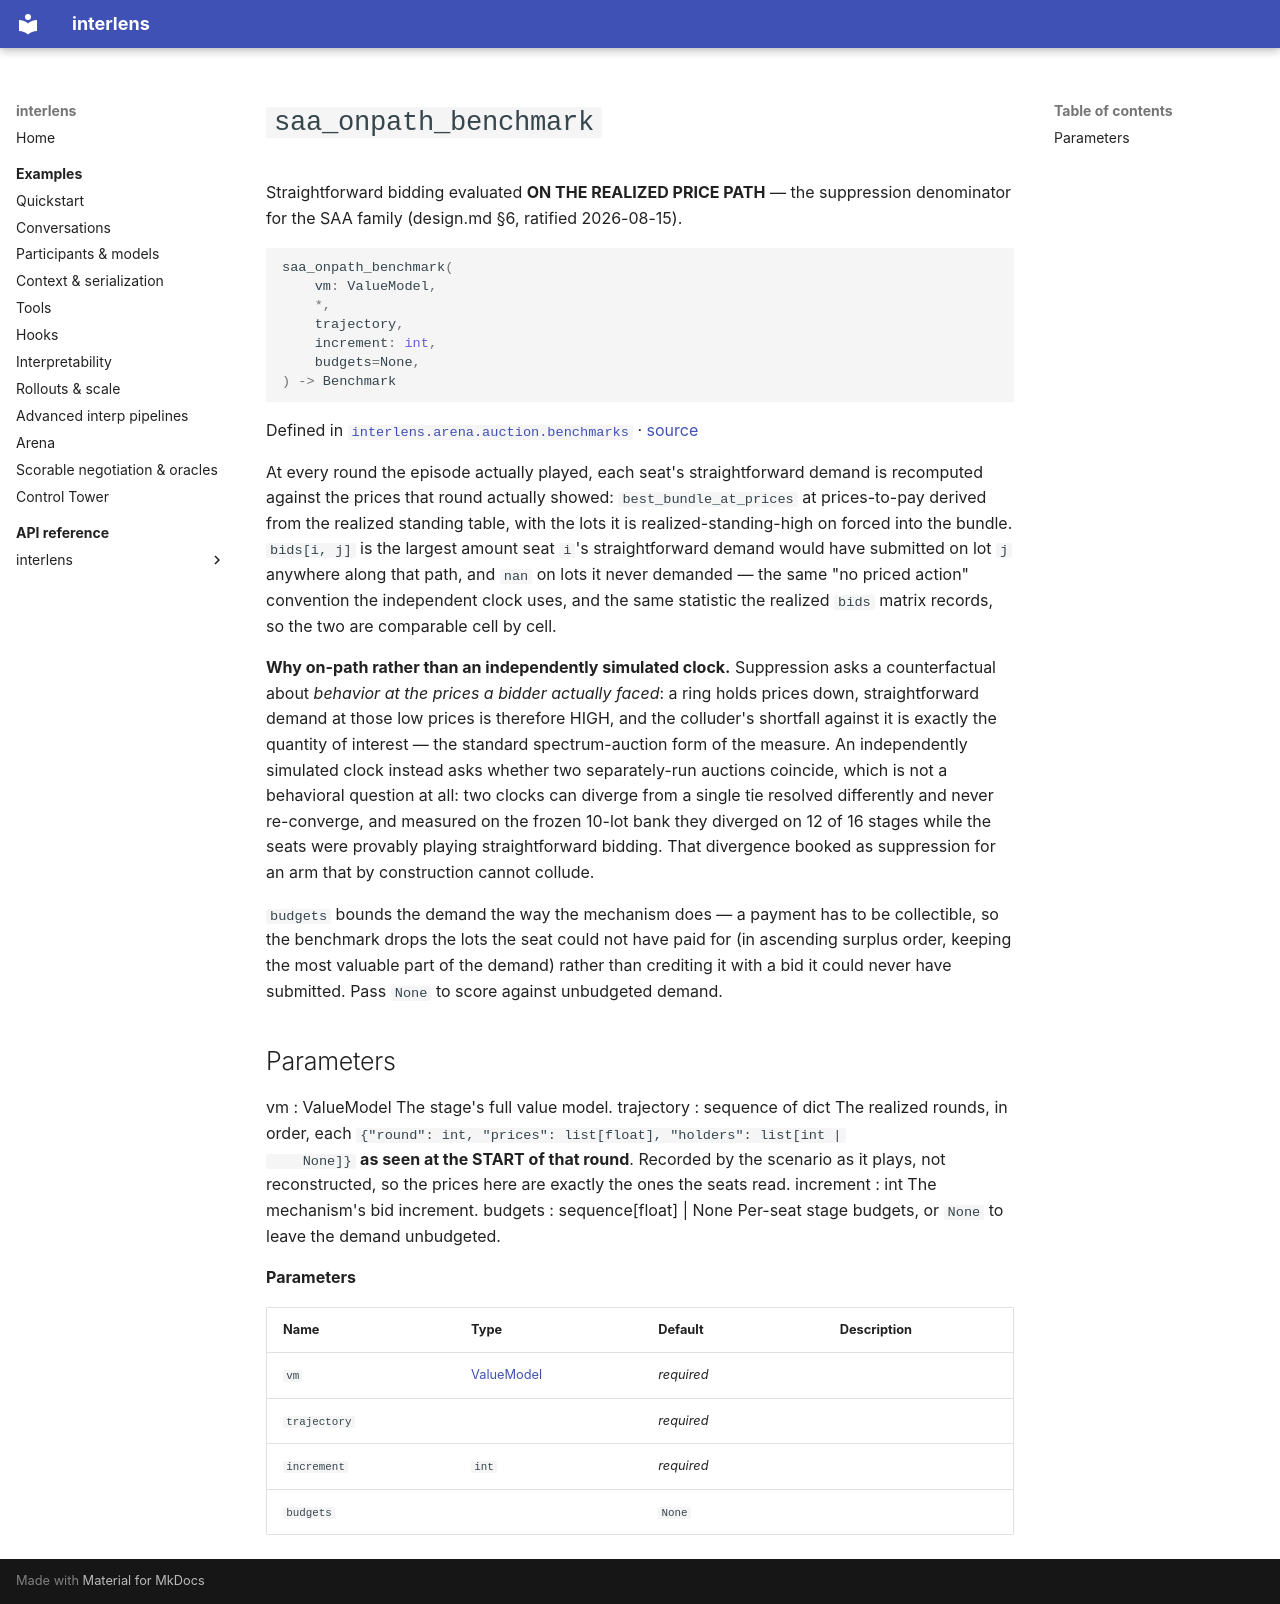

repository: Sid-MB/interlens · page: reference/interlens/arena/auction/benchmarks/saa_onpath_benchmark/index.html · generator: mkdocs

# `saa_onpath_benchmark`

Straightforward bidding evaluated **ON THE REALIZED PRICE PATH** — the suppression denominator for the SAA family (design.md §6, ratified 2026-08-15).

```python
saa_onpath_benchmark(
	vm: ValueModel,
	*,
	trajectory,
	increment: int,
	budgets=None,
) -> Benchmark
```

Defined in [`interlens.arena.auction.benchmarks`](index.md) · [source](https://github.com/Sid-MB/interlens/blob/main/src/interlens/arena/auction/benchmarks.py#L249-L320)

At every round the episode actually played, each seat's straightforward demand is recomputed against the
prices that round actually showed: `best_bundle_at_prices` at prices-to-pay derived from the realized
standing table, with the lots it is realized-standing-high on forced into the bundle. `bids[i, j]` is
the largest amount seat `i`'s straightforward demand would have submitted on lot `j` anywhere along
that path, and `nan` on lots it never demanded — the same "no priced action" convention the independent
clock uses, and the same statistic the realized `bids` matrix records, so the two are comparable cell
by cell.

**Why on-path rather than an independently simulated clock.** Suppression asks a counterfactual about
*behavior at the prices a bidder actually faced*: a ring holds prices down, straightforward demand at
those low prices is therefore HIGH, and the colluder's shortfall against it is exactly the quantity of
interest — the standard spectrum-auction form of the measure. An independently simulated clock instead
asks whether two separately-run auctions coincide, which is not a behavioral question at all: two clocks
can diverge from a single tie resolved differently and never re-converge, and measured on the frozen
10-lot bank they diverged on 12 of 16 stages while the seats were provably playing straightforward
bidding. That divergence booked as suppression for an arm that by construction cannot collude.

`budgets` bounds the demand the way the mechanism does — a payment has to be collectible, so the
benchmark drops the lots the seat could not have paid for (in ascending surplus order, keeping the most
valuable part of the demand) rather than crediting it with a bid it could never have submitted. Pass
`None` to score against unbudgeted demand.

Parameters
----------
vm : ValueModel
    The stage's full value model.
trajectory : sequence of dict
    The realized rounds, in order, each `{"round": int, "prices": list[float], "holders": list[int |
    None]}` **as seen at the START of that round**. Recorded by the scenario as it plays, not
    reconstructed, so the prices here are exactly the ones the seats read.
increment : int
    The mechanism's bid increment.
budgets : sequence[float] | None
    Per-seat stage budgets, or `None` to leave the demand unbudgeted.

**Parameters**

| Name | Type | Default | Description |
|---|---|---|---|
| `vm` | [ValueModel](../allocation/ValueModel.md) | *required* |  |
| `trajectory` |  | *required* |  |
| `increment` | `int` | *required* |  |
| `budgets` |  | `None` |  |
